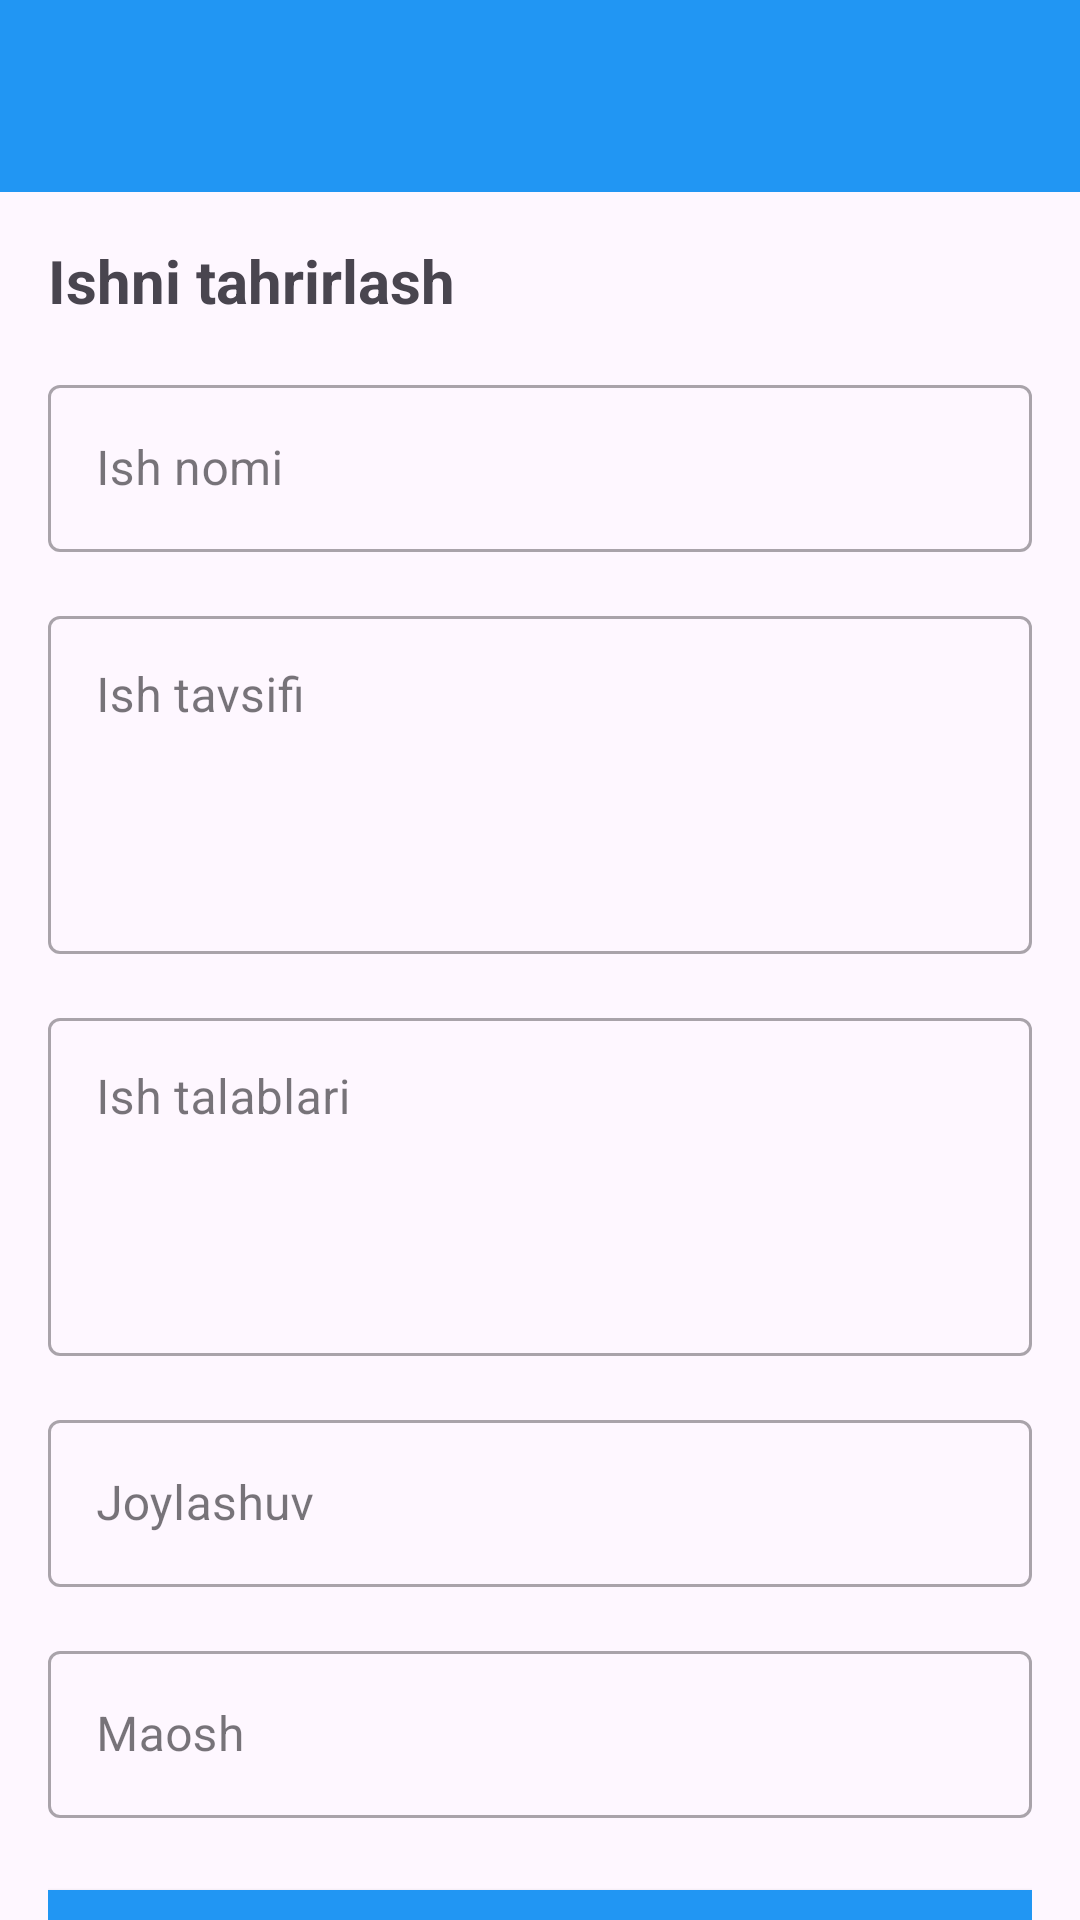

Here is an Android app screen rendered from its layout file. Give the layout XML and the strings, colors and styles it references.
<!-- AndroidManifest.xml: application theme Theme.Ishizla -->
<!-- res/layout/activity_edit_job.xml -->
<?xml version="1.0" encoding="utf-8"?>
<androidx.coordinatorlayout.widget.CoordinatorLayout xmlns:android="http://schemas.android.com/apk/res/android"
    xmlns:app="http://schemas.android.com/apk/res-auto"
    xmlns:tools="http://schemas.android.com/tools"
    android:layout_width="match_parent"
    android:layout_height="match_parent"
    tools:context=".EditJobActivity">

    <com.google.android.material.appbar.AppBarLayout
        android:layout_width="match_parent"
        android:layout_height="wrap_content"
        android:theme="@style/ThemeOverlay.AppCompat.Dark.ActionBar">

        <androidx.appcompat.widget.Toolbar
            android:id="@+id/toolbar"
            android:layout_width="match_parent"
            android:layout_height="?attr/actionBarSize"
            android:background="@color/colorPrimary"
            app:popupTheme="@style/ThemeOverlay.AppCompat.Light" />

    </com.google.android.material.appbar.AppBarLayout>

    <androidx.core.widget.NestedScrollView
        android:layout_width="match_parent"
        android:layout_height="match_parent"
        app:layout_behavior="@string/appbar_scrolling_view_behavior">

        <androidx.constraintlayout.widget.ConstraintLayout
            android:layout_width="match_parent"
            android:layout_height="wrap_content"
            android:padding="16dp">

            <TextView
                android:id="@+id/textView1"
                android:layout_width="wrap_content"
                android:layout_height="wrap_content"
                android:text="@string/edit_job"
                android:textSize="20sp"
                android:textStyle="bold"
                app:layout_constraintStart_toStartOf="parent"
                app:layout_constraintTop_toTopOf="parent" />

            <com.google.android.material.textfield.TextInputLayout
                android:id="@+id/textInputLayout1"
                style="@style/Widget.MaterialComponents.TextInputLayout.OutlinedBox"
                android:layout_width="0dp"
                android:layout_height="wrap_content"
                android:layout_marginTop="16dp"
                android:hint="@string/job_title"
                app:layout_constraintEnd_toEndOf="parent"
                app:layout_constraintStart_toStartOf="parent"
                app:layout_constraintTop_toBottomOf="@+id/textView1">

                <com.google.android.material.textfield.TextInputEditText
                    android:id="@+id/edit_job_title"
                    android:layout_width="match_parent"
                    android:layout_height="wrap_content"
                    android:inputType="text" />
            </com.google.android.material.textfield.TextInputLayout>

            <com.google.android.material.textfield.TextInputLayout
                android:id="@+id/textInputLayout2"
                style="@style/Widget.MaterialComponents.TextInputLayout.OutlinedBox"
                android:layout_width="0dp"
                android:layout_height="wrap_content"
                android:layout_marginTop="16dp"
                android:hint="@string/job_description"
                app:layout_constraintEnd_toEndOf="parent"
                app:layout_constraintStart_toStartOf="parent"
                app:layout_constraintTop_toBottomOf="@+id/textInputLayout1">

                <com.google.android.material.textfield.TextInputEditText
                    android:id="@+id/edit_job_description"
                    android:layout_width="match_parent"
                    android:layout_height="wrap_content"
                    android:gravity="top"
                    android:inputType="textMultiLine"
                    android:minLines="4" />
            </com.google.android.material.textfield.TextInputLayout>

            <com.google.android.material.textfield.TextInputLayout
                android:id="@+id/textInputLayout3"
                style="@style/Widget.MaterialComponents.TextInputLayout.OutlinedBox"
                android:layout_width="0dp"
                android:layout_height="wrap_content"
                android:layout_marginTop="16dp"
                android:hint="@string/job_requirements"
                app:layout_constraintEnd_toEndOf="parent"
                app:layout_constraintStart_toStartOf="parent"
                app:layout_constraintTop_toBottomOf="@+id/textInputLayout2">

                <com.google.android.material.textfield.TextInputEditText
                    android:id="@+id/edit_job_requirements"
                    android:layout_width="match_parent"
                    android:layout_height="wrap_content"
                    android:gravity="top"
                    android:inputType="textMultiLine"
                    android:minLines="4" />
            </com.google.android.material.textfield.TextInputLayout>

            <com.google.android.material.textfield.TextInputLayout
                android:id="@+id/textInputLayout4"
                style="@style/Widget.MaterialComponents.TextInputLayout.OutlinedBox"
                android:layout_width="0dp"
                android:layout_height="wrap_content"
                android:layout_marginTop="16dp"
                android:hint="@string/job_location"
                app:layout_constraintEnd_toEndOf="parent"
                app:layout_constraintStart_toStartOf="parent"
                app:layout_constraintTop_toBottomOf="@+id/textInputLayout3">

                <com.google.android.material.textfield.TextInputEditText
                    android:id="@+id/edit_job_location"
                    android:layout_width="match_parent"
                    android:layout_height="wrap_content"
                    android:inputType="text" />
            </com.google.android.material.textfield.TextInputLayout>

            <com.google.android.material.textfield.TextInputLayout
                android:id="@+id/textInputLayout5"
                style="@style/Widget.MaterialComponents.TextInputLayout.OutlinedBox"
                android:layout_width="0dp"
                android:layout_height="wrap_content"
                android:layout_marginTop="16dp"
                android:hint="@string/job_salary"
                app:layout_constraintEnd_toEndOf="parent"
                app:layout_constraintStart_toStartOf="parent"
                app:layout_constraintTop_toBottomOf="@+id/textInputLayout4">

                <com.google.android.material.textfield.TextInputEditText
                    android:id="@+id/edit_job_salary"
                    android:layout_width="match_parent"
                    android:layout_height="wrap_content"
                    android:inputType="text" />
            </com.google.android.material.textfield.TextInputLayout>

            <Button
                android:id="@+id/btn_update_job"
                android:layout_width="0dp"
                android:layout_height="wrap_content"
                android:layout_marginTop="24dp"
                android:background="@color/colorPrimary"
                android:text="@string/update_job"
                android:textColor="@android:color/white"
                app:layout_constraintEnd_toEndOf="parent"
                app:layout_constraintStart_toStartOf="parent"
                app:layout_constraintTop_toBottomOf="@+id/textInputLayout5" />

        </androidx.constraintlayout.widget.ConstraintLayout>

    </androidx.core.widget.NestedScrollView>

</androidx.coordinatorlayout.widget.CoordinatorLayout>
<!-- resources referenced by this layout -->
<resources>
  <color name="colorPrimary">#2196F3</color>
  <string name="edit_job">Ishni tahrirlash</string>
  <string name="job_description">Ish tavsifi</string>
  <string name="job_location">Joylashuv</string>
  <string name="job_requirements">Ish talablari</string>
  <string name="job_salary">Maosh</string>
  <string name="job_title">Ish nomi</string>
  <string name="update_job">Ishni yangilash</string>
  <style name="Theme.Ishizla" parent="Base.Theme.Ishizla" />
  <style name="Base.Theme.Ishizla" parent="Theme.Material3.DayNight.NoActionBar">
          
          
      </style>
</resources>
